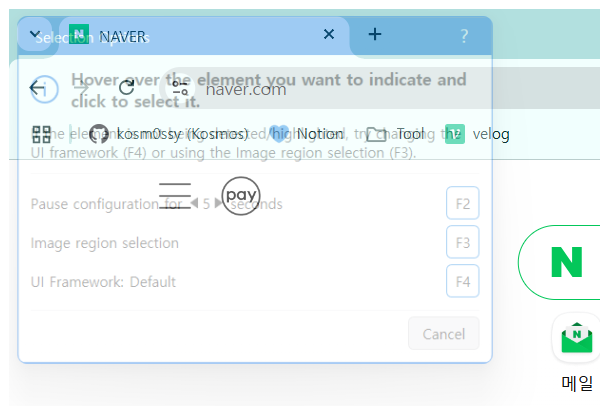
Task: 2025 ICT AI Agent 과정 
Workflow: 02_Browser 자동화_Classic

Step 1: Attach Browser 'chrome.exe  NAVER' (chrome.exe)

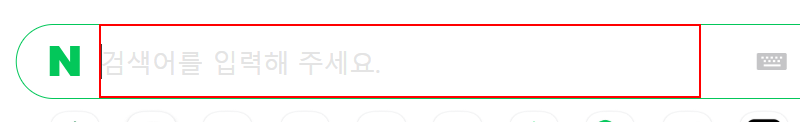
Step 2: type "오늘 서울 날씨[k(enter)]" into the text box 'query'

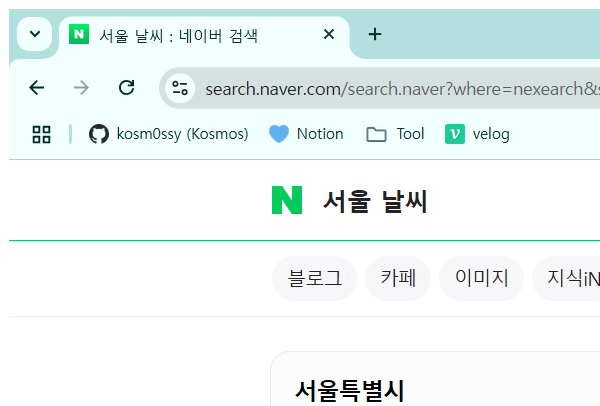
Step 3: Attach Browser 'chrome.exe 서울' in window '서울 날씨 : 네이버 검색' (chrome.exe)

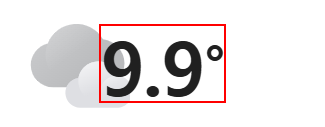
Step 4: get-text from the text

Step 5: Attach Browser 'chrome.exe  NAVER' (chrome.exe) (same screen as step 1)

Step 6: type "오늘 서울 날씨[k(enter)]" into the text box 'query' (same screen as step 2)

Step 7: get-text from the text (same screen as step 4)

Step 8: type "오늘 서울 날씨[k(enter)]" into the text box 'query' (same screen as step 2)

Step 9: Attach Browser 'chrome.exe 서울' in window '서울 날씨 : 네이버 검색' (chrome.exe) (same screen as step 3)

Step 10: get-text from the text (same screen as step 4)